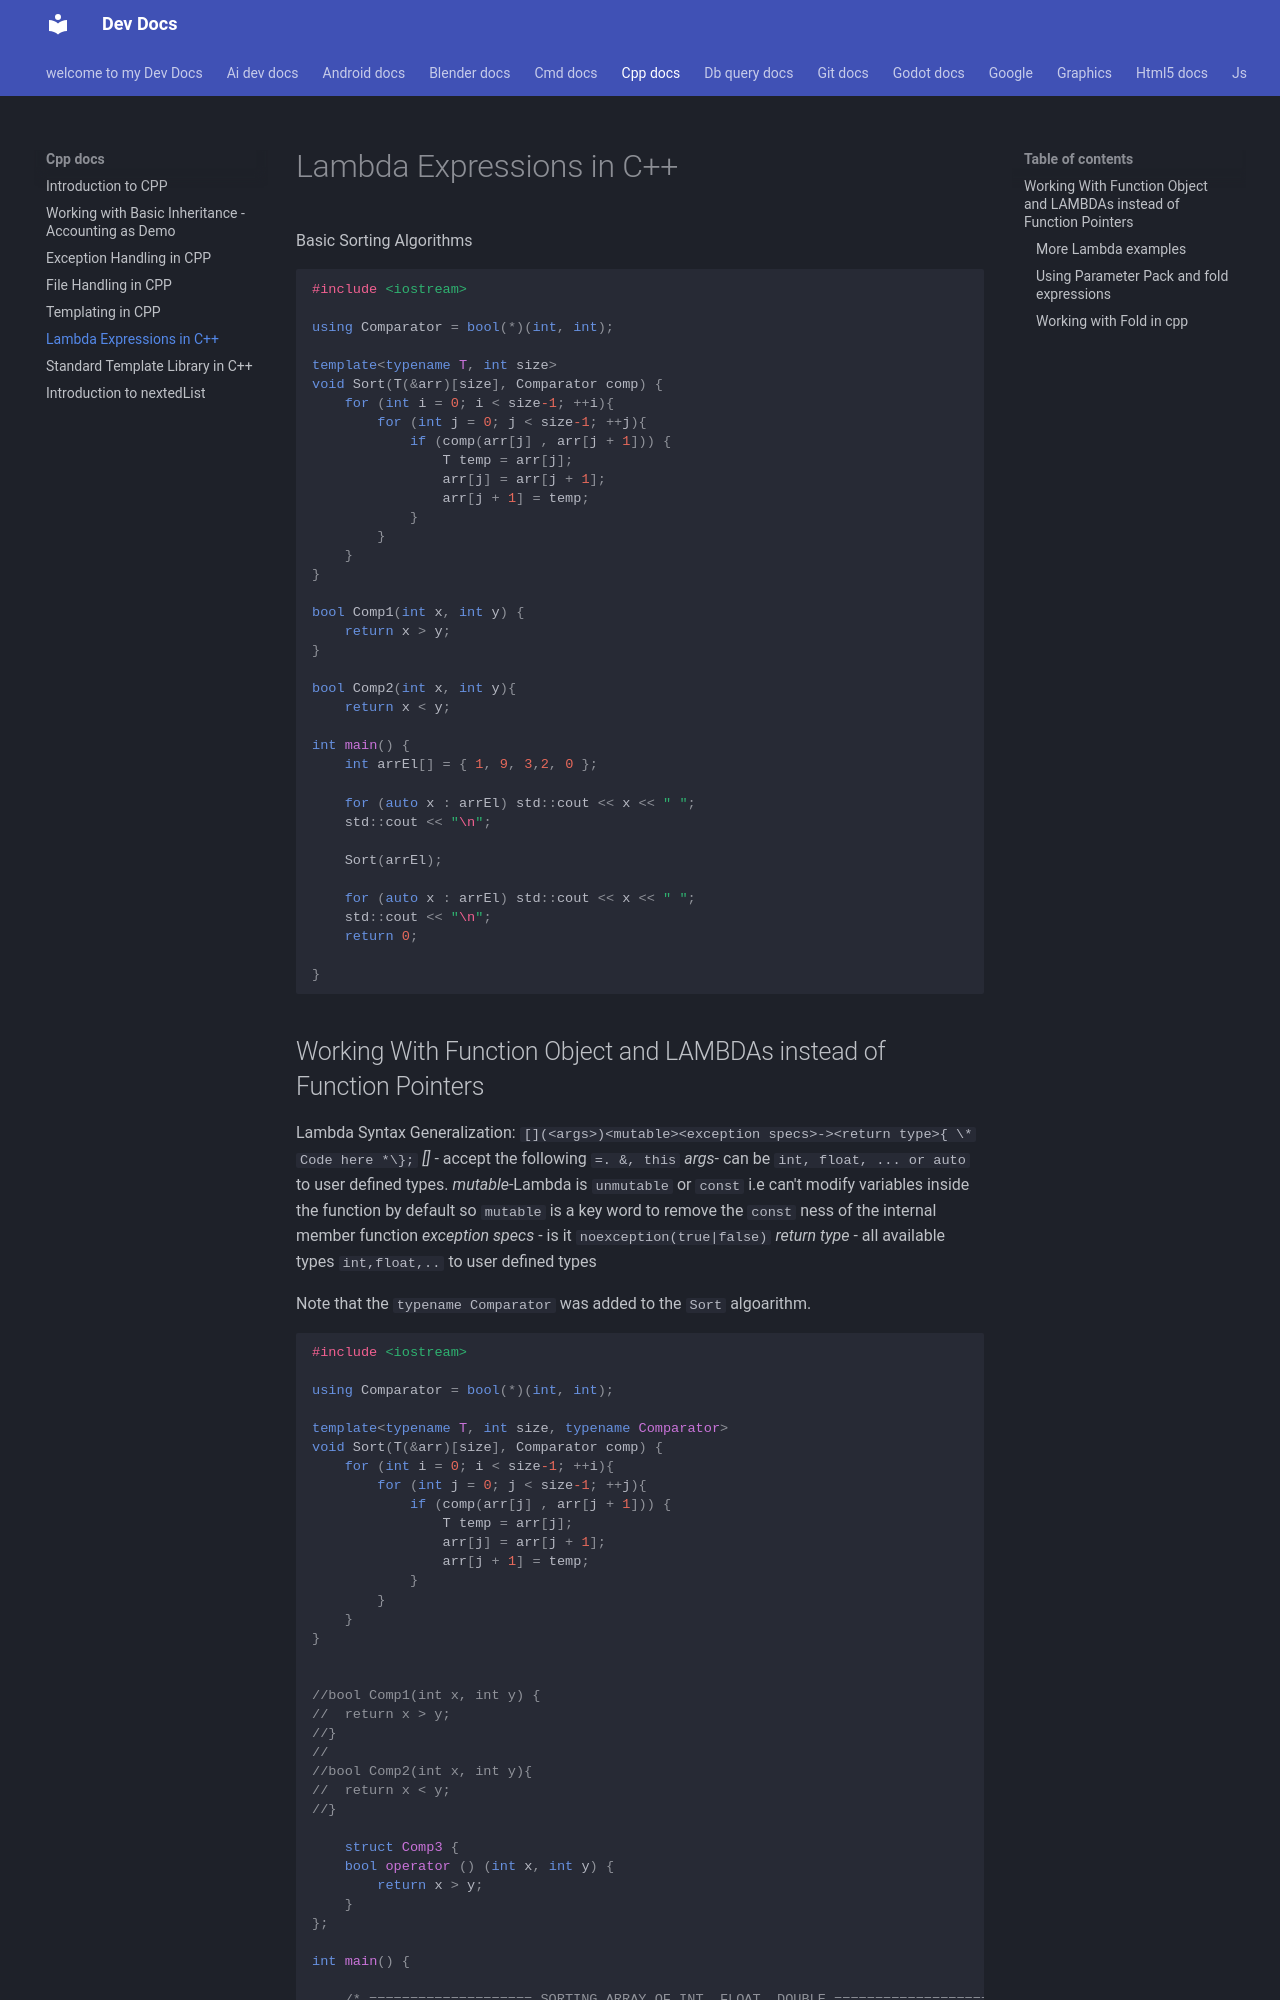

repository: Adeoye369/dev-docs · page: cpp_docs/07_lambda_expression/index.html · generator: mkdocs

# Lambda Expressions in C++

Basic Sorting Algorithms

```cpp
#include <iostream>

using Comparator = bool(*)(int, int);

template<typename T, int size>
void Sort(T(&arr)[size], Comparator comp) {
    for (int i = 0; i < size-1; ++i){
        for (int j = 0; j < size-1; ++j){
            if (comp(arr[j] , arr[j + 1])) {
                T temp = arr[j];
                arr[j] = arr[j + 1];
                arr[j + 1] = temp;
            }
        }
    }
}

bool Comp1(int x, int y) {
    return x > y;
}

bool Comp2(int x, int y){
    return x < y;

int main() {
    int arrEl[] = { 1, 9, 3,2, 0 };

    for (auto x : arrEl) std::cout << x << " ";
    std::cout << "\n";

    Sort(arrEl);

    for (auto x : arrEl) std::cout << x << " ";
    std::cout << "\n";
    return 0;

}
```
